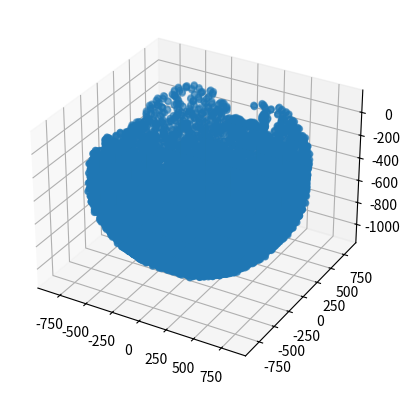

Here is the Python script that generated this plot:
import numpy as np
import math
import matplotlib.pyplot as plt
from mpl_toolkits.mplot3d import Axes3D

def forward_kinematics(q):
        r1 = -173/2
        r2 = -115/2
        
        A01 = [[1, 0, 0, 0], [0, 1, 0, 0], [0, 0, 1, r1], [0, 0, 0, 1]]
        A12 = [[math.cos(math.radians(q[0])), 0, math.sin(math.radians(q[0])), 0], [0, 1, 0, 0], [-math.sin(math.radians(q[0])), 0, math.cos(math.radians(q[0])), 0], [0, 0, 0, 1]]
        A23 = [[1, 0, 0, 0], [0, math.cos(math.radians(q[1])), -math.sin(math.radians(q[1])), 0], [0, math.sin(math.radians(q[1])), math.cos(math.radians(q[1])), 0], [0, 0, 0, 1]]
        A34 = [[1, 0, 0, 0], [0, 1, 0, 0], [0, 0, 1, r1], [0, 0, 0, 1]]
        T04 = np.dot(np.dot(np.dot(A01, A12), A23), A34)

        A45 = [[1, 0, 0, 0], [0, 1, 0, 0], [0, 0, 1, r1], [0, 0, 0, 1]]
        T05 = np.dot(T04, A45)
        A56 = [[math.cos(math.radians(q[2])), 0, math.sin(math.radians(q[2])), 0], [0, 1, 0, 0], [-math.sin(math.radians(q[2])), 0, math.cos(math.radians(q[2])), 0], [0, 0, 0, 1]]
        A67 = [[1, 0, 0, 0], [0, math.cos(math.radians(q[3])), -math.sin(math.radians(q[3])), 0], [0, math.sin(math.radians(q[3])), math.cos(math.radians(q[3])), 0], [0, 0, 0, 1]]
        A78 = [[1, 0, 0, 0], [0, 1, 0, 0], [0, 0, 1, r1], [0, 0, 0, 1]]
        T08 = np.dot(np.dot(np.dot(np.dot(T04, A45), A56), A67), A78)

        #teoreticky big
        
        A450 = [[1, 0, 0, 0], [0, 1, 0, 0], [0, 0, 1, r1], [0, 0, 0, 1]]
        T050 = np.dot(T08, A450)
        A560 = [[math.cos(math.radians(q[13])), 0, math.sin(math.radians(q[13])), 0], [0, 1, 0, 0], [-math.sin(math.radians(q[13])), 0, math.cos(math.radians(q[13])), 0], [0, 0, 0, 1]]
        A670 = [[1, 0, 0, 0], [0, math.cos(math.radians(q[14])), -math.sin(math.radians(q[14])), 0], [0, math.sin(math.radians(q[14])), math.cos(math.radians(q[14])), 0], [0, 0, 0, 1]]
        A780 = [[1, 0, 0, 0], [0, 1, 0, 0], [0, 0, 1, r1], [0, 0, 0, 1]]
        T080 = np.dot(np.dot(np.dot(np.dot(T08, A450), A560), A670), A780)
        
        
        A89 = [[1, 0, 0, 0], [0, 1, 0, 0], [0, 0, 1, r2], [0, 0, 0, 1]]
        T09 = np.dot(T08, A89)
        A910 = [[math.cos(math.radians(q[4])), 0, math.sin(math.radians(q[4])), 0], [0, 1, 0, 0], [-math.sin(math.radians(q[4])), 0, math.cos(math.radians(q[4])), 0], [0, 0, 0, 1]]
        A1011 = [[1, 0, 0, 0], [0, math.cos(math.radians(q[5])), -math.sin(math.radians(q[5])), 0], [0, math.sin(math.radians(q[5])), math.cos(math.radians(q[5])), 0], [0, 0, 0, 1]]
        A1112 = [[1, 0, 0, 0], [0, 1, 0, 0], [0, 0, 1, r2], [0, 0, 0, 1]]
        T012 = np.dot(np.dot(np.dot(np.dot(T080, A89), A910), A1011), A1112)
        
        """ povodne
        A89 = [[1, 0, 0, 0], [0, 1, 0, 0], [0, 0, 1, r2], [0, 0, 0, 1]]
        T09 = np.dot(T08, A89)
        A910 = [[math.cos(math.radians(q[4])), 0, math.sin(math.radians(q[4])), 0], [0, 1, 0, 0], [-math.sin(math.radians(q[4])), 0, math.cos(math.radians(q[4])), 0], [0, 0, 0, 1]]
        A1011 = [[1, 0, 0, 0], [0, math.cos(math.radians(q[5])), -math.sin(math.radians(q[5])), 0], [0, math.sin(math.radians(q[5])), math.cos(math.radians(q[5])), 0], [0, 0, 0, 1]]
        A1112 = [[1, 0, 0, 0], [0, 1, 0, 0], [0, 0, 1, r2], [0, 0, 0, 1]]
        T012 = np.dot(np.dot(np.dot(np.dot(T08, A89), A910), A1011), A1112)
        """

        A1213 = [[1, 0, 0, 0], [0, 1, 0, 0], [0, 0, 1, r2], [0, 0, 0, 1]]
        T013 = np.dot(T012, A1213)
        A1314 = [[math.cos(math.radians(q[6])), 0, math.sin(math.radians(q[6])), 0], [0, 1, 0, 0], [-math.sin(math.radians(q[6])), 0, math.cos(math.radians(q[6])), 0], [0, 0, 0, 1]]
        A1415 = [[1, 0, 0, 0], [0, math.cos(math.radians(q[7])), -math.sin(math.radians(q[7])), 0], [0, math.sin(math.radians(q[7])), math.cos(math.radians(q[7])), 0], [0, 0, 0, 1]]
        A1516 = [[1, 0, 0, 0], [0, 1, 0, 0], [0, 0, 1, r2], [0, 0, 0, 1]]
        T016 = np.dot(np.dot(np.dot(np.dot(T012, A1213), A1314), A1415), A1516)

        A1617 = [[1, 0, 0, 0], [0, 1, 0, 0], [0, 0, 1, r2], [0, 0, 0, 1]]
        T017 = np.dot(T016, A1617)
        A1718 = [[math.cos(math.radians(q[8])), 0, math.sin(math.radians(q[8])), 0], [0, 1, 0, 0], [-math.sin(math.radians(q[8])), 0, math.cos(math.radians(q[8])), 0], [0, 0, 0, 1]]
        A1819 = [[1, 0, 0, 0], [0, math.cos(math.radians(q[9])), -math.sin(math.radians(q[9])), 0], [0, math.sin(math.radians(q[9])), math.cos(math.radians(q[9])), 0], [0, 0, 0, 1]]
        A1920 = [[1, 0, 0, 0], [0, 1, 0, 0], [0, 0, 1, r2], [0, 0, 0, 1]]
        T020 = np.dot(np.dot(np.dot(np.dot(T016, A1617), A1718), A1819), A1920)

        A2021 = [[1, 0, 0, 0], [0, 1, 0, 0], [0, 0, 1, r2], [0, 0, 0, 1]]
        T021 = np.dot(T020, A2021)
        A2122 = [[math.cos(math.radians(q[10])), 0, math.sin(math.radians(q[10])), 0], [0, 1, 0, 0], [-math.sin(math.radians(q[10])), 0, math.cos(math.radians(q[10])), 0], [0, 0, 0, 1]]
        A2223 = [[1, 0, 0, 0], [0, math.cos(math.radians(q[11])), -math.sin(math.radians(q[11])), 0], [0, math.sin(math.radians(q[11])), math.cos(math.radians(q[11])), 0], [0, 0, 0, 1]]
        A2324 = [[1, 0, 0, 0], [0, 1, 0, 0], [0, 0, 1, r2], [0, 0, 0, 1]]
        T024 = np.dot(np.dot(np.dot(np.dot(T020, A2021), A2122), A2223), A2324)

        # teoreticky small
        """
        A20210 = [[1, 0, 0, 0], [0, 1, 0, 0], [0, 0, 1, r2], [0, 0, 0, 1]]
        T0210 = np.dot(T024, A20210)
        A21220 = [[math.cos(math.radians(q[12])), 0, math.sin(math.radians(q[12])), 0], [0, 1, 0, 0], [-math.sin(math.radians(q[12])), 0, math.cos(math.radians(q[12])), 0], [0, 0, 0, 1]]
        A22230 = [[1, 0, 0, 0], [0, math.cos(math.radians(q[13])), -math.sin(math.radians(q[13])), 0], [0, math.sin(math.radians(q[13])), math.cos(math.radians(q[13])), 0], [0, 0, 0, 1]]
        A23240 = [[1, 0, 0, 0], [0, 1, 0, 0], [0, 0, 1, r2], [0, 0, 0, 1]]
        T0240 = np.dot(np.dot(np.dot(np.dot(T024, A20210), A21220), A22230), A23240)
        """
        A2425 = [[1, 0, 0, 0], [0, 1, 0, 0], [0, 0, 1, 3*r2 + q[12]], [0, 0, 0, 1]]
        T025 = np.dot(T024, A2425)
        #result = np.reshape(T025, -1)
        result = T025
        return result

def main(args=None):
    print("Workspace...")
    incrementRot = 40
    minRot = -20
    maxRot = 21
    incrementLin = 10
    i = 0
    q = np.zeros(15)
    x = []
    y = []
    z = []

    for q[0] in range(minRot,maxRot,incrementRot):
        for q[1] in range(minRot,maxRot,incrementRot):
             for q[2] in range(minRot,maxRot,incrementRot):
                  for q[3] in range(minRot,maxRot,incrementRot):
                       for q[13] in range(minRot,maxRot,incrementRot):
                            for q[14] in range(minRot,maxRot,incrementRot):
                                for q[4] in range(minRot,maxRot,incrementRot):
                                        for q[5] in range(minRot,maxRot,incrementRot):
                                            for q[6] in range(minRot,maxRot,incrementRot):
                                                for q[7] in range(minRot,maxRot,incrementRot):
                                                    for q[8] in range(minRot,maxRot,incrementRot):
                                                        for q[9] in range(minRot,maxRot,incrementRot):
                                                            for q[10] in range(minRot,maxRot,incrementRot):
                                                                for q[11] in range(minRot,maxRot,incrementRot):
                                                                    for q[12] in range(0,11,incrementLin):
                                                                        result = forward_kinematics(q)
                                                                        x.append(result[0][3])
                                                                        y.append(result[1][3])
                                                                        z.append(result[2][3])
                                                                        print(q)
    
    fig = plt.figure()
    ax = fig.add_subplot(111, projection='3d')
    ax.scatter(x, y, z)
    plt.show()

if __name__ == "__main__":
    main()